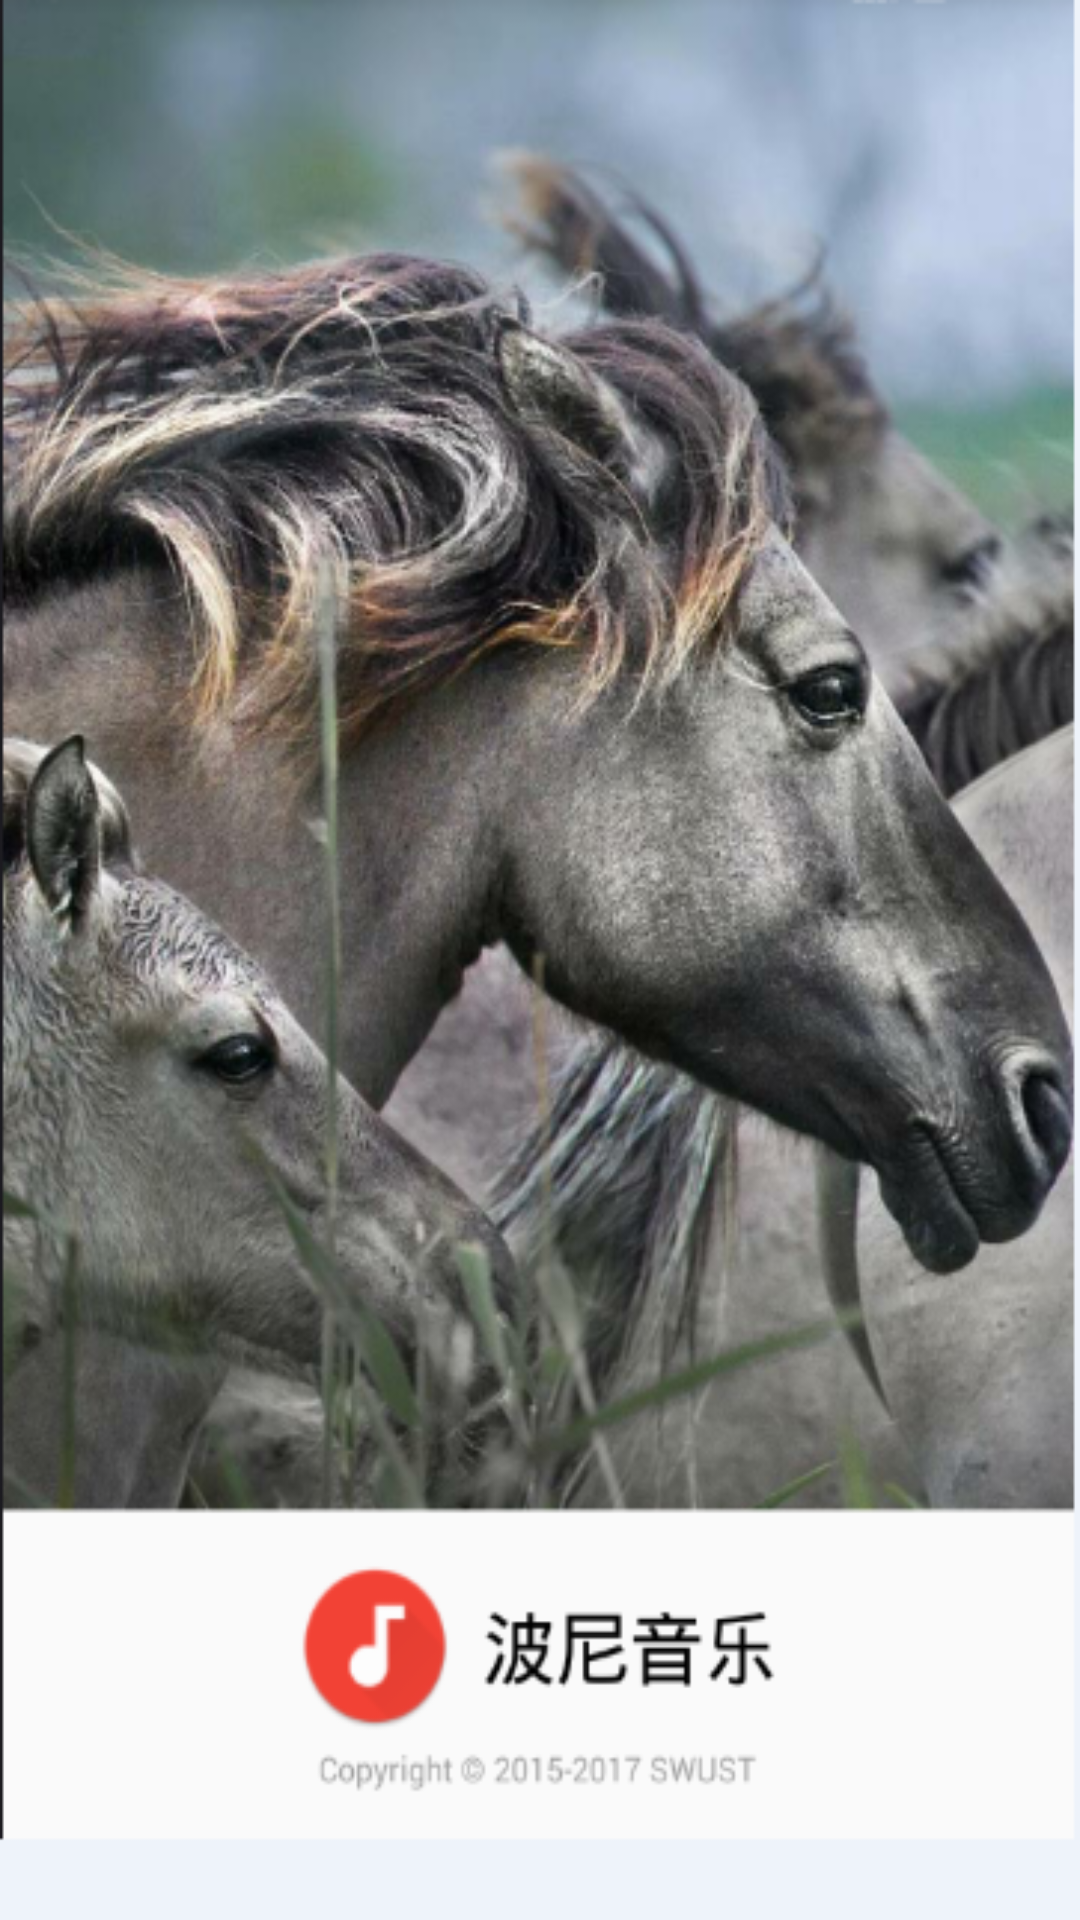

This screen was rendered from an Android layout file. Write that file and the resources it references.
<!-- AndroidManifest.xml: application theme NoTheme -->
<!-- res/layout/activity_main.xml -->
<?xml version="1.0" encoding="utf-8"?>
<RelativeLayout xmlns:android="http://schemas.android.com/apk/res/android"
    xmlns:app="http://schemas.android.com/apk/res-auto"
    xmlns:tools="http://schemas.android.com/tools"
    android:layout_width="match_parent"
    android:layout_height="match_parent"
    android:background="@mipmap/dhy"
    tools:context="com.bawei.guolei.ponymusic.MainActivity">



</RelativeLayout>
<!-- resources referenced by this layout -->
<resources>
  <!-- mipmap dhy: png bitmap (mipmap-hdpi, 276224 bytes) -->
  <style name="NoTheme" parent="Theme.AppCompat.Light.NoActionBar">
          
          <item name="colorPrimary">@color/colorPrimary</item>
          <item name="colorPrimaryDark">@color/colorPrimaryDark</item>
          <item name="colorAccent">@color/colorAccent</item>
      </style>
  <color name="colorPrimary">#3F51B5</color>
  <color name="colorPrimaryDark">#303F9F</color>
  <color name="colorAccent">#FF4081</color>
</resources>
